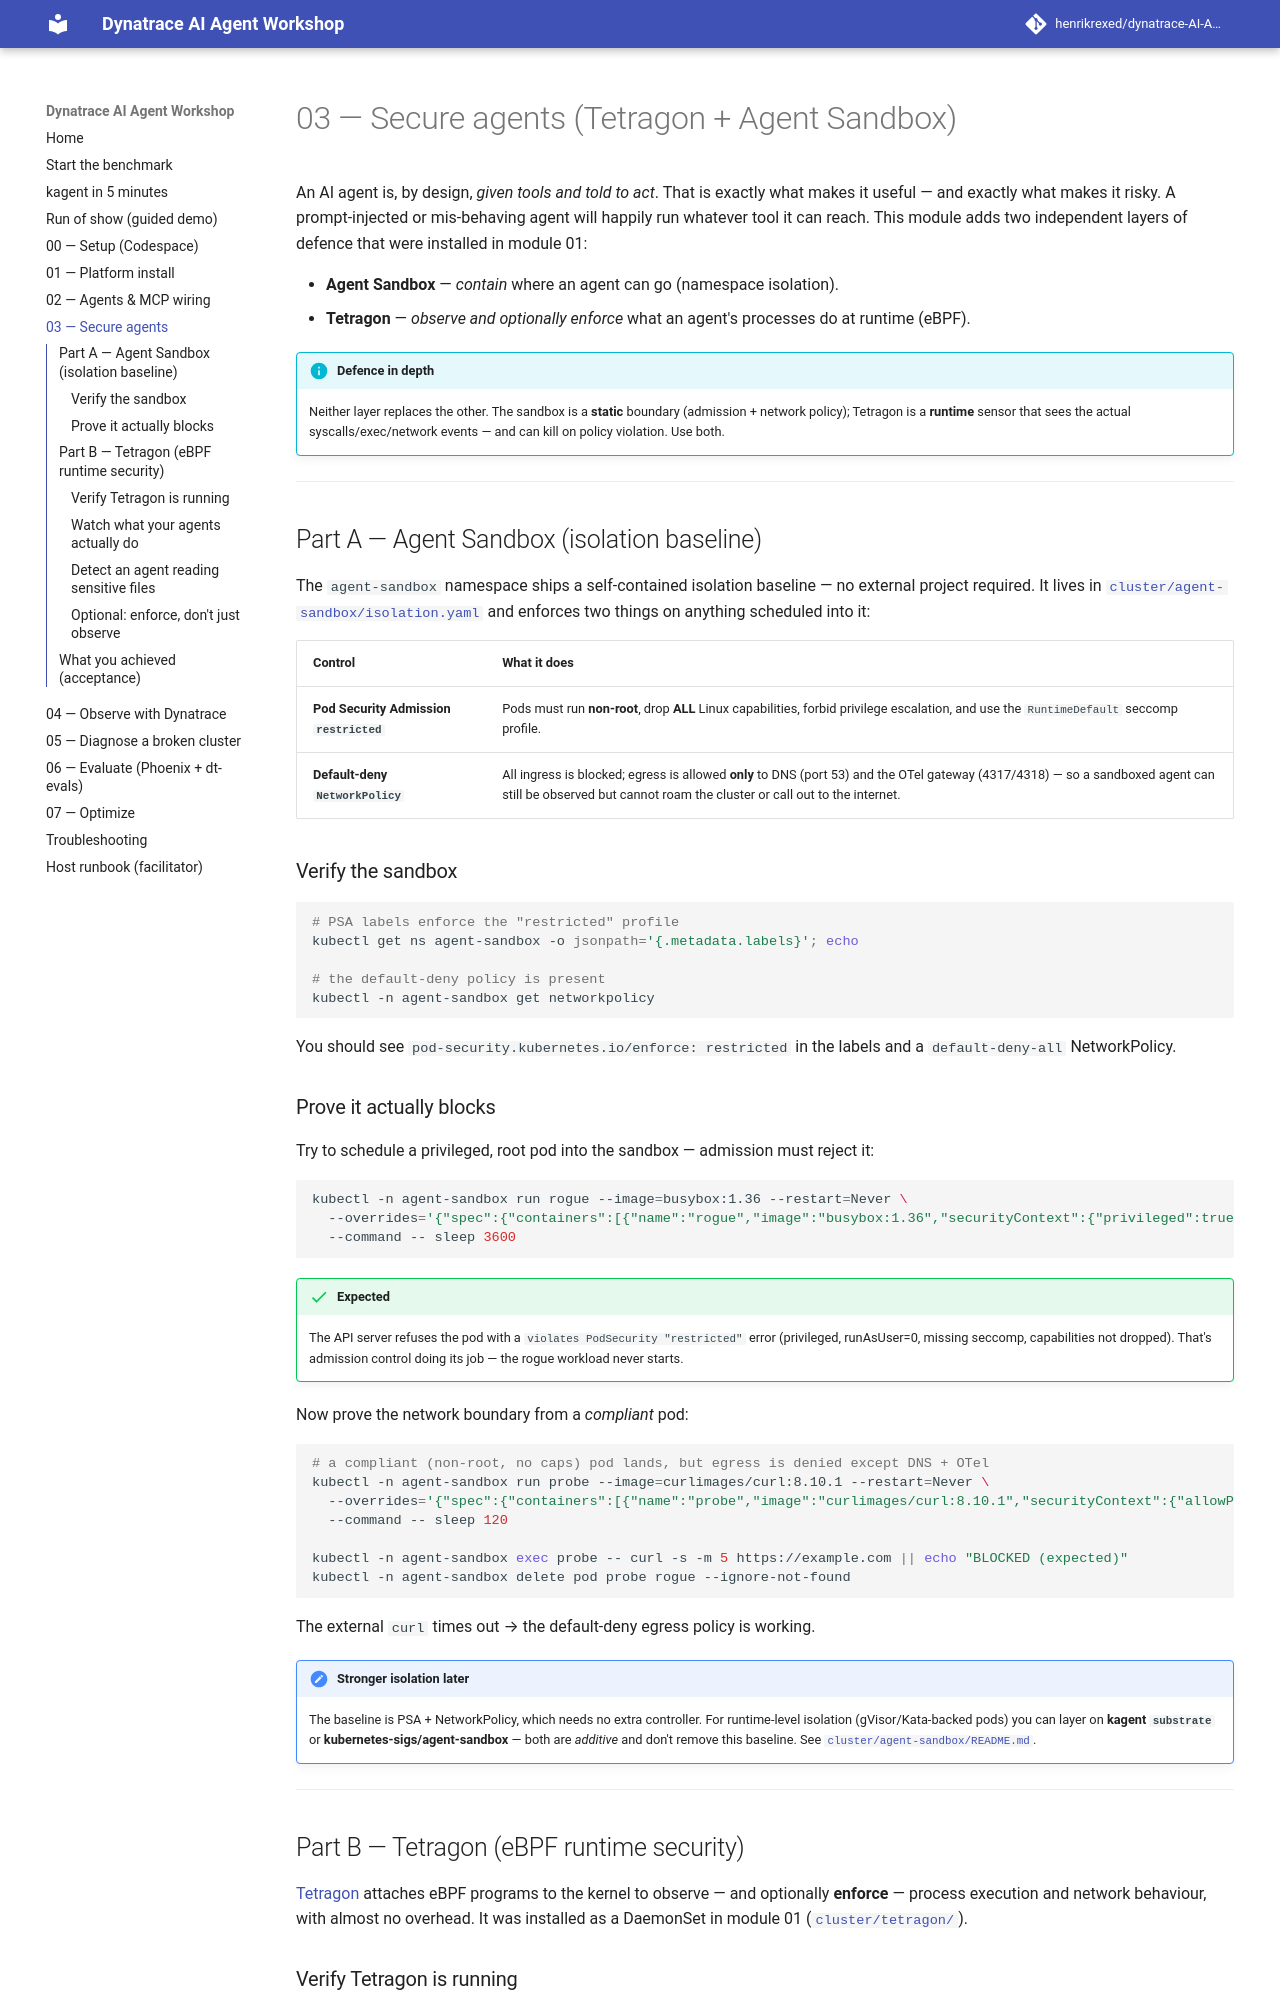

repository: henrikrexed/dynatrace-AI-Agent-Workshop · page: 03-secure/index.html · generator: mkdocs

# 03 — Secure agents (Tetragon + Agent Sandbox)

An AI agent is, by design, *given tools and told to act*. That is exactly what
makes it useful — and exactly what makes it risky. A prompt-injected or
mis-behaving agent will happily run whatever tool it can reach. This module adds
two independent layers of defence that were installed in module 01:

- **Agent Sandbox** — *contain* where an agent can go (namespace isolation).
- **Tetragon** — *observe and optionally enforce* what an agent's processes do
  at runtime (eBPF).

!!! info "Defence in depth"
    Neither layer replaces the other. The sandbox is a **static** boundary
    (admission + network policy); Tetragon is a **runtime** sensor that sees the
    actual syscalls/exec/network events — and can kill on policy violation. Use
    both.

---

## Part A — Agent Sandbox (isolation baseline)

The `agent-sandbox` namespace ships a self-contained isolation baseline — no
external project required. It lives in
[`cluster/agent-sandbox/isolation.yaml`](https://github.com/henrikrexed/dynatrace-AI-Agent-Workshop/blob/main/cluster/agent-sandbox/isolation.yaml)
and enforces two things on anything scheduled into it:

| Control | What it does |
|---------|--------------|
| **Pod Security Admission `restricted`** | Pods must run **non-root**, drop **ALL** Linux capabilities, forbid privilege escalation, and use the `RuntimeDefault` seccomp profile. |
| **Default-deny `NetworkPolicy`** | All ingress is blocked; egress is allowed **only** to DNS (port 53) and the OTel gateway (4317/4318) — so a sandboxed agent can still be observed but cannot roam the cluster or call out to the internet. |

### Verify the sandbox

```bash
# PSA labels enforce the "restricted" profile
kubectl get ns agent-sandbox -o jsonpath='{.metadata.labels}'; echo

# the default-deny policy is present
kubectl -n agent-sandbox get networkpolicy
```

You should see `pod-security.kubernetes.io/enforce: restricted` in the labels and
a `default-deny-all` NetworkPolicy.

### Prove it actually blocks

Try to schedule a privileged, root pod into the sandbox — admission must reject
it:

```bash
kubectl -n agent-sandbox run rogue --image=busybox:1.36 --restart=Never \
  --overrides='{"spec":{"containers":[{"name":"rogue","image":"busybox:1.36","securityContext":{"privileged":true,"runAsUser":0},"command":["sleep","3600"]}]}}' \
  --command -- sleep 3600
```

!!! success "Expected"
    The API server refuses the pod with a `violates PodSecurity "restricted"`
    error (privileged, runAsUser=0, missing seccomp, capabilities not dropped).
    That's admission control doing its job — the rogue workload never starts.

Now prove the network boundary from a *compliant* pod:

```bash
# a compliant (non-root, no caps) pod lands, but egress is denied except DNS + OTel
kubectl -n agent-sandbox run probe --image=curlimages/curl:8.10.1 --restart=Never \
  --overrides='{"spec":{"containers":[{"name":"probe","image":"curlimages/curl:8.10.1","securityContext":{"allowPrivilegeEscalation":false,"runAsNonRoot":true,"runAsUser":65534,"capabilities":{"drop":["ALL"]},"seccompProfile":{"type":"RuntimeDefault"}},"command":["sleep","120"]}]}}' \
  --command -- sleep 120

kubectl -n agent-sandbox exec probe -- curl -s -m 5 https://example.com || echo "BLOCKED (expected)"
kubectl -n agent-sandbox delete pod probe rogue --ignore-not-found
```

The external `curl` times out → the default-deny egress policy is working.

!!! note "Stronger isolation later"
    The baseline is PSA + NetworkPolicy, which needs no extra controller. For
    runtime-level isolation (gVisor/Kata-backed pods) you can layer on
    **kagent `substrate`** or **kubernetes-sigs/agent-sandbox** — both are
    *additive* and don't remove this baseline. See
    [`cluster/agent-sandbox/README.md`](https://github.com/henrikrexed/dynatrace-AI-Agent-Workshop/blob/main/cluster/agent-sandbox/README.md).

---

## Part B — Tetragon (eBPF runtime security)

[Tetragon](https://tetragon.io) attaches eBPF programs to the kernel to observe —
and optionally **enforce** — process execution and network behaviour, with
almost no overhead. It was installed as a DaemonSet in module 01
([`cluster/tetragon/`](https://github.com/henrikrexed/dynatrace-AI-Agent-Workshop/tree/main/cluster/tetragon)).

### Verify Tetragon is running

```bash
kubectl -n tetragon get pods            # tetragon DaemonSet + tetragon-operator Ready
```
